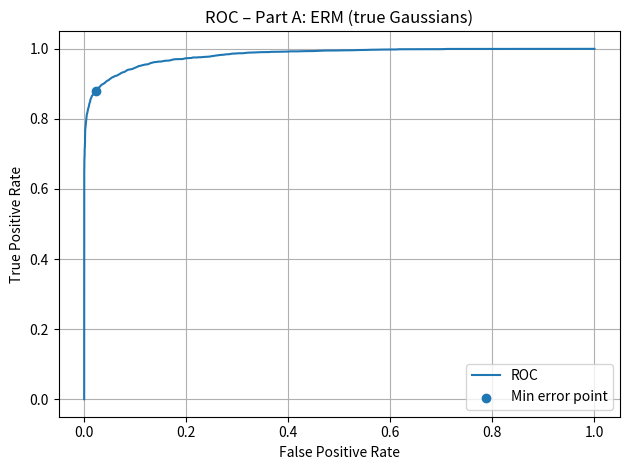
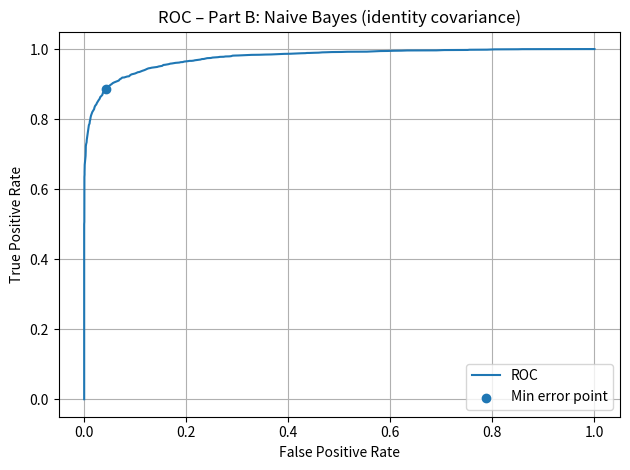
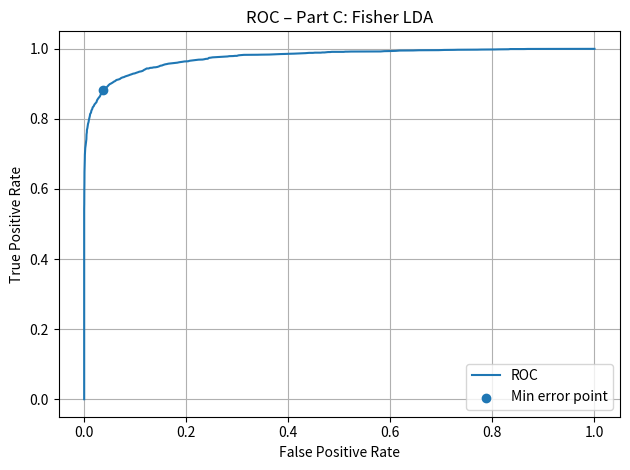
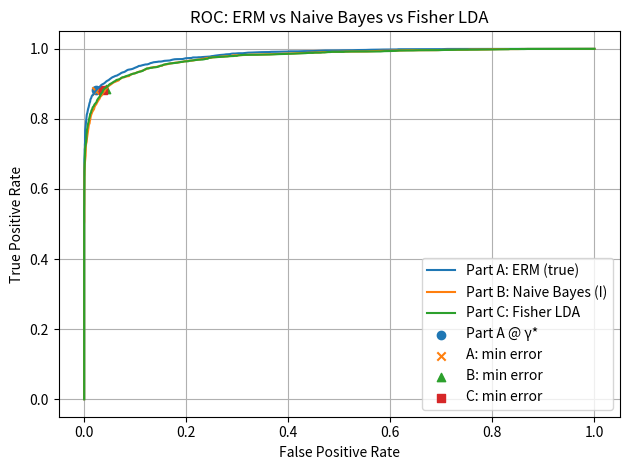

Write Python code to recreate these figures, in order.
#!/usr/bin/env python3
# -*- coding: utf-8 -*-
import os
import json
import numpy as np
import matplotlib.pyplot as plt
from numpy.linalg import slogdet, solve


# -----------------------------
# Utilities
# -----------------------------
def ensure_outdir(path: str) -> str:
    """Create output directory if missing and return its path."""
    os.makedirs(path, exist_ok=True)
    return path


def auc_trapezoid(fpr: np.ndarray, tpr: np.ndarray) -> float:
    """Compute AUC with NumPy's trapezoid (or trapz fallback for older NumPy)."""
    order = np.argsort(fpr)
    x = fpr[order]
    y = tpr[order]
    if hasattr(np, "trapezoid"):
        return float(np.trapezoid(y, x))  # NumPy >= 2.0
    return float(np.trapz(y, x))          # Fallback for older NumPy


def logpdf_mvn(X: np.ndarray, mean: np.ndarray, cov: np.ndarray) -> np.ndarray:
    """Vectorized log N(x | mean, cov) for rows of X, using stable logdet and solve."""
    X = np.atleast_2d(X)
    mean = np.asarray(mean).reshape(1, -1)
    cov = np.asarray(cov)
    n, d = X.shape
    XC = X - mean
    sign, logdet = slogdet(cov)
    if sign <= 0:
        raise ValueError("Covariance must be positive definite.")
    inv_times = solve(cov, np.eye(d))
    quad = np.einsum("ij,ij->i", XC @ inv_times, XC)
    return -0.5 * (d * np.log(2.0 * np.pi) + logdet + quad)


def roc_from_scores(scores: np.ndarray, labels: np.ndarray, n_thr: int = 401):
    """Build ROC (FPR, TPR) and error curve by sweeping thresholds across 'scores'."""
    scores = np.asarray(scores).ravel()
    labels = np.asarray(labels).ravel()

    thr = np.concatenate(([-np.inf], np.quantile(scores, np.linspace(0, 1, n_thr)), [np.inf]))
    pos = int(np.sum(labels == 1))
    neg = int(np.sum(labels == 0))

    fpr, tpr, err = [], [], []
    for t in thr:
        pred = (scores > t).astype(int)
        tp = int(np.sum((pred == 1) & (labels == 1)))
        fp = int(np.sum((pred == 1) & (labels == 0)))
        tn = int(np.sum((pred == 0) & (labels == 0)))
        fn = int(np.sum((pred == 0) & (labels == 1)))
        tpr.append(tp / pos if pos else 0.0)
        fpr.append(fp / neg if neg else 0.0)
        err.append((fp + fn) / (pos + neg))
    return np.array(fpr), np.array(tpr), np.array(thr), np.array(err)


def save_roc_figure(fpr: np.ndarray,
                    tpr: np.ndarray,
                    marker_xy=None,
                    title: str = "",
                    out_path: str = "roc.png",
                    marker_label: str = "Min error point"):
    """Plot a single ROC curve and optional marker, then save to out_path."""
    plt.figure()
    plt.plot(fpr, tpr, label="ROC")
    if marker_xy is not None:
        mx, my = marker_xy
        plt.scatter([mx], [my], marker="o", label=marker_label)
    plt.xlabel("False Positive Rate")
    plt.ylabel("True Positive Rate")
    plt.title(title)
    plt.grid(True)
    plt.legend()
    plt.tight_layout()
    plt.savefig(out_path, bbox_inches="tight")
    plt.close()


# -----------------------------
# Main
# -----------------------------
def main():
    # Output directory
    OUT = ensure_outdir("outputs")

    # Problem definition
    p0, p1 = 0.65, 0.35
    m0 = np.array([-0.5, -0.5, -0.5])
    m1 = np.array([ 1.0,  1.0,  1.0])
    C0 = np.array([[ 1.0, -0.5,  0.3],
                   [-0.5,  1.0, -0.5],
                   [ 0.3, -0.5,  1.0]])
    C1 = np.array([[ 1.0,  0.3, -0.2],
                   [ 0.3,  1.0,  0.3],
                   [-0.2,  0.3,  1.0]])

    # Dataset generation
    N = 10000
    rng = np.random.default_rng(42)
    N0 = int(round(N * p0))
    N1 = N - N0
    X0 = rng.multivariate_normal(m0, C0, N0)
    X1 = rng.multivariate_normal(m1, C1, N1)
    X = np.vstack([X0, X1])
    y = np.hstack([np.zeros(N0, dtype=int), np.ones(N1, dtype=int)])
    perm = rng.permutation(N)
    X, y = X[perm], y[perm]

    # Save dataset for reproducibility
    dataset_csv = os.path.join(OUT, "dataset.csv")
    np.savetxt(dataset_csv, np.column_stack([X, y]), delimiter=",",
               header="x1,x2,x3,label", comments="")
    
    # -------------------------
    # Part A: ERM (Bayes) with true pdfs
    # -------------------------
    gamma_star = p0 / p1
    log_gamma_star = float(np.log(gamma_star))

    logp0_true = logpdf_mvn(X, m0, C0)
    logp1_true = logpdf_mvn(X, m1, C1)
    scores_A = logp1_true - logp0_true

    fpr_A, tpr_A, thr_A, err_A = roc_from_scores(scores_A, y)
    auc_A = auc_trapezoid(fpr_A, tpr_A)

    # Bayes point at gamma*
    pred_star = (scores_A > log_gamma_star).astype(int)
    tp_star = int(np.sum((pred_star == 1) & (y == 1)))
    fp_star = int(np.sum((pred_star == 1) & (y == 0)))
    fn_star = int(np.sum((pred_star == 0) & (y == 1)))
    pos = int(np.sum(y == 1))
    neg = int(np.sum(y == 0))
    tpr_star = tp_star / pos if pos else 0.0
    fpr_star = fp_star / neg if neg else 0.0
    err_star = (fp_star + fn_star) / N

    # Min-error point (empirical)
    idx_min_A = int(np.argmin(err_A))
    best_thr_A = float(thr_A[idx_min_A])
    best_err_A = float(err_A[idx_min_A])
    best_fpr_A = float(fpr_A[idx_min_A])
    best_tpr_A = float(tpr_A[idx_min_A])

    # Save Part A ROC only
    save_roc_figure(
        fpr_A, tpr_A,
        marker_xy=(best_fpr_A, best_tpr_A),
        title="ROC – Part A: ERM (true Gaussians)",
        out_path=os.path.join(OUT, "roc_partA.png"),
        marker_label="Min error point"
    )

    # -------------------------
    # Part B: Naive Bayes (identity covariance)
    # -------------------------
    I = np.eye(3)
    logp0_nb = logpdf_mvn(X, m0, I)
    logp1_nb = logpdf_mvn(X, m1, I)
    scores_B = logp1_nb - logp0_nb

    fpr_B, tpr_B, thr_B, err_B = roc_from_scores(scores_B, y)
    auc_B = auc_trapezoid(fpr_B, tpr_B)

    idx_min_B = int(np.argmin(err_B))
    best_thr_B = float(thr_B[idx_min_B])
    best_err_B = float(err_B[idx_min_B])
    best_fpr_B = float(fpr_B[idx_min_B])
    best_tpr_B = float(tpr_B[idx_min_B])

    save_roc_figure(
        fpr_B, tpr_B,
        marker_xy=(best_fpr_B, best_tpr_B),
        title="ROC – Part B: Naive Bayes (identity covariance)",
        out_path=os.path.join(OUT, "roc_partB.png"),
        marker_label="Min error point"
    )

    # -------------------------
    # Part C: Fisher LDA (estimated)
    # -------------------------
    X0_s, X1_s = X[y == 0], X[y == 1]  # split by class
    m0_hat, m1_hat = X0_s.mean(axis=0), X1_s.mean(axis=0)
    S0_hat, S1_hat = np.cov(X0_s.T, bias=False), np.cov(X1_s.T, bias=False)
    Sw = S0_hat + S1_hat
    w = solve(Sw, (m1_hat - m0_hat))
    proj = X @ w

    fpr_C, tpr_C, thr_C, err_C = roc_from_scores(proj, y)
    auc_C = auc_trapezoid(fpr_C, tpr_C)

    idx_min_C = int(np.argmin(err_C))
    best_thr_C = float(thr_C[idx_min_C])
    best_err_C = float(err_C[idx_min_C])
    best_fpr_C = float(fpr_C[idx_min_C])
    best_tpr_C = float(tpr_C[idx_min_C])

    save_roc_figure(
        fpr_C, tpr_C,
        marker_xy=(best_fpr_C, best_tpr_C),
        title="ROC – Part C: Fisher LDA",
        out_path=os.path.join(OUT, "roc_partC.png"),
        marker_label="Min error point"
    )

    # -------------------------
    # Combined ROC figure (all three)
    # -------------------------
    plt.figure()
    plt.plot(fpr_A, tpr_A, label="Part A: ERM (true)")
    plt.plot(fpr_B, tpr_B, label="Part B: Naive Bayes (I)")
    plt.plot(fpr_C, tpr_C, label="Part C: Fisher LDA")
    # Markers
    plt.scatter([fpr_star], [tpr_star], marker="o", label="Part A @ γ*")
    plt.scatter([best_fpr_A], [best_tpr_A], marker="x", label="A: min error")
    plt.scatter([best_fpr_B], [best_tpr_B], marker="^", label="B: min error")
    plt.scatter([best_fpr_C], [best_tpr_C], marker="s", label="C: min error")
    plt.xlabel("False Positive Rate")
    plt.ylabel("True Positive Rate")
    plt.title("ROC: ERM vs Naive Bayes vs Fisher LDA")
    plt.grid(True)
    plt.legend()
    plt.tight_layout()
    roc_all_path = os.path.join(OUT, "roc_all.png")
    plt.savefig(roc_all_path, bbox_inches="tight")
    plt.close()

    # -------------------------
    # Save metrics summary
    # -------------------------
    metrics = {
        "priors": {"p0": p0, "p1": p1},
        "gamma_star": gamma_star,
        "log_gamma_star": log_gamma_star,
        "PartA": {
            "AUC": auc_A,
            "min_error": best_err_A,
            "best_threshold_logLR": best_thr_A,
            "TPR_at_min_error": best_tpr_A,
            "FPR_at_min_error": best_fpr_A,
            "at_gamma_star": {
                "error": err_star,
                "TPR": tpr_star,
                "FPR": fpr_star
            }
        },
        "PartB": {
            "AUC": auc_B,
            "min_error": best_err_B,
            "best_threshold_logLR": best_thr_B,
            "TPR_at_min_error": best_tpr_B,
            "FPR_at_min_error": best_fpr_B
        },
        "PartC": {
            "AUC": auc_C,
            "min_error": best_err_C,
            "best_tau": best_thr_C,
            "TPR_at_min_error": best_tpr_C,
            "FPR_at_min_error": best_fpr_C
        },
        "files": {
            "dataset_csv": dataset_csv,
            "roc_all": roc_all_path,
            "roc_partA": os.path.join(OUT, "roc_partA.png"),
            "roc_partB": os.path.join(OUT, "roc_partB.png"),
            "roc_partC": os.path.join(OUT, "roc_partC.png"),
        }
    }
    with open(os.path.join(OUT, "metrics.json"), "w") as f:
        json.dump(metrics, f, indent=2)

    # -------------------------
    # Console summary
    # -------------------------
    print("=== Priors and Bayes threshold ===")
    print(f"p0={p0:.2f}, p1={p1:.2f}, gamma*={gamma_star:.6f}, log(gamma*)={log_gamma_star:.6f}\n")

    print("=== Part A: ERM (true pdfs) ===")
    print(f"AUC={auc_A:.4f}, min error={best_err_A:.4f}, best log-LR thr={best_thr_A:.4f}")
    print(f"At gamma*: error={err_star:.4f}, TPR={tpr_star:.4f}, FPR={fpr_star:.4f}\n")

    print("=== Part B: Naive Bayes (identity covariance) ===")
    print(f"AUC={auc_B:.4f}, min error={best_err_B:.4f}, best log-LR thr={best_thr_B:.4f}\n")

    print("=== Part C: Fisher LDA ===")
    print(f"AUC={auc_C:.4f}, min error={best_err_C:.4f}, best tau={best_thr_C:.4f}\n")

    print("Saved files:")
    for k, v in metrics["files"].items():
        print(f" - {k}: {v}")
    print(f" - metrics: {os.path.join(OUT, 'metrics.json')}")


if __name__ == "__main__":
    main()
